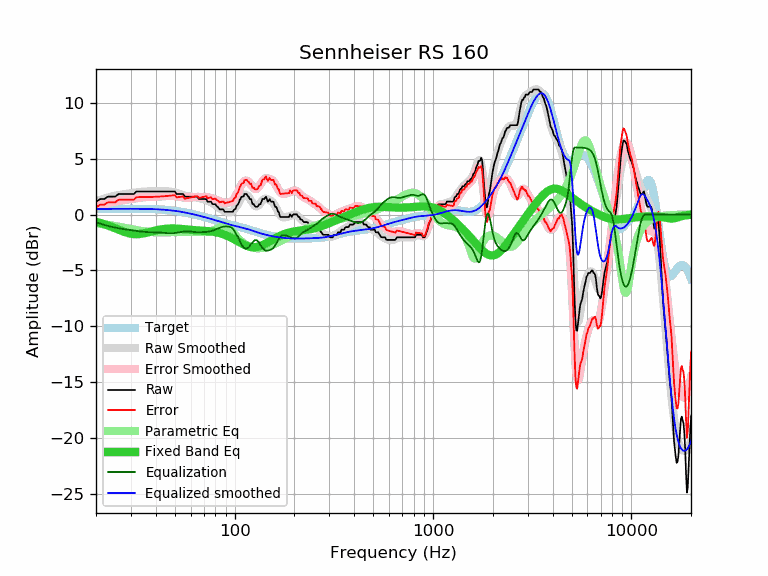

The table this chart was drawn from, first rows:
frequency, raw, error, smoothed, error_smoothed, equalization, parametric_eq, equalized_raw, equalized_smoothed, target
20, 1.15, 0.65, 1.19, 0.69, -0.69, -0.66, 0.46, 0.50, 0.50
21, 1.38, 0.88, 1.32, 0.81, -0.81, -0.75, 0.57, 0.50, 0.50
22, 1.38, 0.88, 1.43, 0.92, -0.92, -0.86, 0.46, 0.51, 0.51
23, 1.60, 1.10, 1.53, 1.02, -1.02, -0.98, 0.58, 0.51, 0.51
24, 1.60, 1.09, 1.61, 1.10, -1.10, -1.10, 0.50, 0.51, 0.51
25, 1.60, 1.09, 1.68, 1.17, -1.17, -1.23, 0.43, 0.51, 0.51
26, 1.83, 1.32, 1.74, 1.23, -1.23, -1.35, 0.60, 0.51, 0.51
27, 1.83, 1.32, 1.79, 1.28, -1.28, -1.47, 0.56, 0.51, 0.51
28, 1.83, 1.32, 1.83, 1.32, -1.32, -1.57, 0.51, 0.51, 0.51
29, 1.83, 1.32, 1.87, 1.36, -1.36, -1.65, 0.48, 0.51, 0.51
30, 1.83, 1.32, 1.91, 1.40, -1.40, -1.71, 0.44, 0.51, 0.51
31, 1.83, 1.32, 1.95, 1.43, -1.43, -1.74, 0.40, 0.51, 0.51
32, 2.06, 1.55, 1.98, 1.47, -1.47, -1.75, 0.60, 0.51, 0.51
33, 2.06, 1.55, 2.01, 1.50, -1.50, -1.74, 0.56, 0.51, 0.51
34, 2.06, 1.56, 2.04, 1.53, -1.53, -1.71, 0.54, 0.51, 0.51
35, 2.06, 1.56, 2.05, 1.55, -1.55, -1.67, 0.51, 0.50, 0.50
36, 2.06, 1.56, 2.07, 1.57, -1.57, -1.62, 0.50, 0.50, 0.50
37, 2.06, 1.57, 2.07, 1.58, -1.58, -1.57, 0.49, 0.50, 0.50
38, 2.06, 1.57, 2.07, 1.58, -1.58, -1.52, 0.48, 0.49, 0.49
39, 2.06, 1.58, 2.07, 1.59, -1.59, -1.47, 0.47, 0.48, 0.48
40, 2.06, 1.59, 2.07, 1.60, -1.60, -1.42, 0.47, 0.47, 0.47
41, 2.06, 1.60, 2.07, 1.60, -1.60, -1.38, 0.46, 0.47, 0.47
42, 2.06, 1.61, 2.07, 1.61, -1.61, -1.35, 0.45, 0.46, 0.46
43, 2.06, 1.62, 2.07, 1.63, -1.63, -1.32, 0.44, 0.44, 0.44
44, 2.06, 1.63, 2.07, 1.64, -1.64, -1.29, 0.42, 0.43, 0.43
45, 2.06, 1.65, 2.07, 1.66, -1.66, -1.27, 0.41, 0.42, 0.42
46, 2.06, 1.66, 2.07, 1.67, -1.67, -1.26, 0.40, 0.40, 0.40
47, 2.06, 1.68, 2.06, 1.67, -1.67, -1.25, 0.39, 0.38, 0.38
48, 2.06, 1.70, 2.04, 1.67, -1.67, -1.25, 0.39, 0.37, 0.37
49, 2.06, 1.72, 2.01, 1.67, -1.67, -1.25, 0.40, 0.35, 0.35
50, 2.06, 1.74, 1.98, 1.65, -1.65, -1.25, 0.41, 0.33, 0.33
51, 1.83, 1.53, 1.93, 1.63, -1.63, -1.26, 0.21, 0.31, 0.31
52, 1.83, 1.55, 1.88, 1.60, -1.60, -1.27, 0.23, 0.28, 0.28
53, 1.83, 1.57, 1.83, 1.57, -1.57, -1.28, 0.26, 0.26, 0.26
54, 1.83, 1.60, 1.78, 1.55, -1.55, -1.29, 0.29, 0.24, 0.24
55, 1.83, 1.62, 1.73, 1.52, -1.52, -1.30, 0.31, 0.21, 0.21
56, 1.60, 1.42, 1.69, 1.51, -1.51, -1.32, 0.10, 0.19, 0.19
57, 1.60, 1.44, 1.66, 1.50, -1.50, -1.33, 0.10, 0.16, 0.16
58, 1.60, 1.47, 1.64, 1.50, -1.50, -1.34, 0.10, 0.13, 0.13
59, 1.60, 1.50, 1.62, 1.51, -1.51, -1.36, 0.09, 0.11, 0.11
60, 1.60, 1.53, 1.61, 1.53, -1.53, -1.37, 0.08, 0.08, 0.08
61, 1.60, 1.55, 1.59, 1.54, -1.54, -1.38, 0.06, 0.05, 0.05
62, 1.60, 1.58, 1.58, 1.56, -1.56, -1.39, 0.05, 0.02, 0.02
63, 1.60, 1.61, 1.56, 1.57, -1.57, -1.40, 0.04, -0.01, -0.01
64, 1.60, 1.64, 1.54, 1.57, -1.57, -1.41, 0.03, -0.04, -0.04
65, 1.55, 1.62, 1.51, 1.58, -1.58, -1.41, -0.02, -0.07, -0.07
66, 1.38, 1.48, 1.48, 1.58, -1.58, -1.42, -0.19, -0.10, -0.10
67, 1.38, 1.51, 1.45, 1.58, -1.58, -1.43, -0.19, -0.13, -0.13
68, 1.38, 1.54, 1.42, 1.57, -1.57, -1.43, -0.19, -0.16, -0.16
69, 1.38, 1.57, 1.39, 1.57, -1.57, -1.44, -0.19, -0.19, -0.19
70, 1.38, 1.60, 1.36, 1.57, -1.57, -1.45, -0.19, -0.22, -0.22
71, 1.38, 1.63, 1.32, 1.57, -1.57, -1.46, -0.18, -0.24, -0.24
72, 1.37, 1.65, 1.28, 1.56, -1.56, -1.46, -0.18, -0.27, -0.27
73, 1.15, 1.46, 1.24, 1.55, -1.55, -1.47, -0.39, -0.30, -0.30
74, 1.15, 1.49, 1.20, 1.53, -1.53, -1.48, -0.38, -0.33, -0.33
75, 1.15, 1.52, 1.14, 1.51, -1.51, -1.49, -0.35, -0.36, -0.36
76, 1.15, 1.55, 1.09, 1.48, -1.48, -1.51, -0.33, -0.39, -0.39
77, 0.97, 1.40, 1.03, 1.45, -1.45, -1.52, -0.48, -0.42, -0.42
78, 0.92, 1.37, 0.97, 1.42, -1.42, -1.54, -0.49, -0.45, -0.45
79, 0.92, 1.40, 0.90, 1.38, -1.38, -1.55, -0.46, -0.48, -0.48
... 553 more rows
